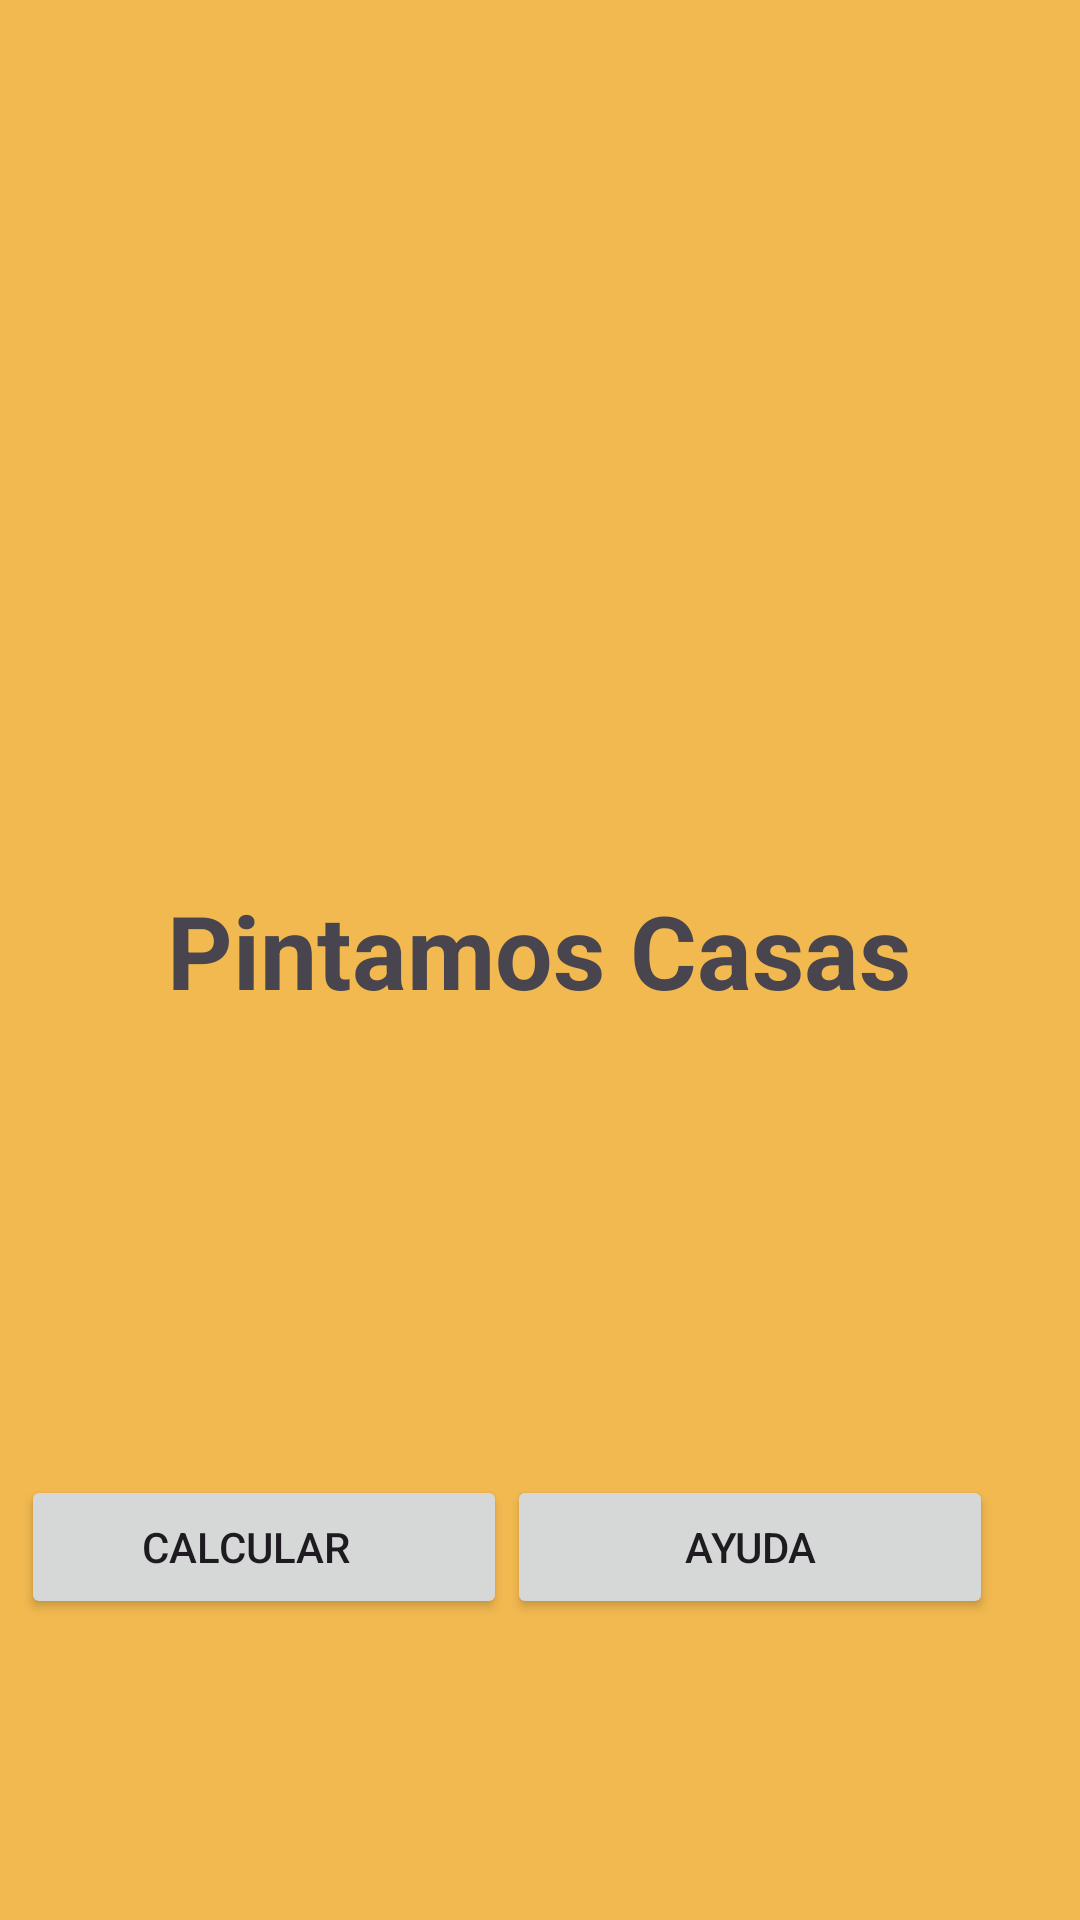

This screen was rendered from an Android layout file. Write that file and the resources it references.
<!-- AndroidManifest.xml: application theme Theme.Ejemplo04Santos2023 -->
<!-- res/layout/activity_main.xml -->
<?xml version="1.0" encoding="utf-8"?>
<androidx.constraintlayout.widget.ConstraintLayout xmlns:android="http://schemas.android.com/apk/res/android"
    xmlns:app="http://schemas.android.com/apk/res-auto"
    xmlns:tools="http://schemas.android.com/tools"
    android:layout_width="match_parent"
    android:layout_height="match_parent"
    tools:context=".MainActivity">

    <androidx.constraintlayout.widget.ConstraintLayout
        android:layout_width="match_parent"
        android:layout_height="match_parent"
        android:background="@color/color4">

        <ImageView
            android:id="@+id/imageView"
            android:layout_width="117dp"
            android:layout_height="108dp"
            app:layout_constraintBottom_toBottomOf="parent"
            app:layout_constraintEnd_toEndOf="parent"
            app:layout_constraintStart_toStartOf="parent"
            app:layout_constraintTop_toTopOf="parent"
            app:layout_constraintVertical_bias="0.216"
            app:srcCompat="@mipmap/hogar" />

        <LinearLayout
            android:id="@+id/linearLayout"
            android:layout_width="346dp"
            android:layout_height="62dp"
            android:orientation="horizontal"
            app:layout_constraintBottom_toBottomOf="parent"
            app:layout_constraintEnd_toEndOf="parent"
            app:layout_constraintHorizontal_bias="0.492"
            app:layout_constraintStart_toStartOf="parent"
            app:layout_constraintTop_toBottomOf="@+id/imageView"
            app:layout_constraintVertical_bias="0.757">

            <Button
                android:id="@+id/BTCalcularP"
                android:layout_width="162dp"
                android:layout_height="wrap_content"
                android:paddingRight="24dp"
                android:text="Calcular" />

            <Button
                android:id="@+id/BTAyuda"
                android:layout_width="162dp"
                android:layout_height="wrap_content"
                android:text="Ayuda" />
        </LinearLayout>

        <TextView
            android:id="@+id/textView"
            android:layout_width="wrap_content"
            android:layout_height="wrap_content"
            android:text="Pintamos Casas"
            android:textSize="34sp"
            android:textStyle="bold"
            app:layout_constraintBottom_toTopOf="@+id/linearLayout"
            app:layout_constraintEnd_toEndOf="parent"
            app:layout_constraintHorizontal_bias="0.496"
            app:layout_constraintStart_toStartOf="parent"
            app:layout_constraintTop_toBottomOf="@+id/imageView"
            app:layout_constraintVertical_bias="0.318" />
    </androidx.constraintlayout.widget.ConstraintLayout>
</androidx.constraintlayout.widget.ConstraintLayout>
<!-- resources referenced by this layout -->
<resources>
  <color name="color4">#F2B950</color>
  <style name="Theme.Ejemplo04Santos2023" parent="Base.Theme.Ejemplo04Santos2023" />
  <style name="Base.Theme.Ejemplo04Santos2023" parent="Theme.Material3.DayNight.NoActionBar">
          
          
      </style>
</resources>
